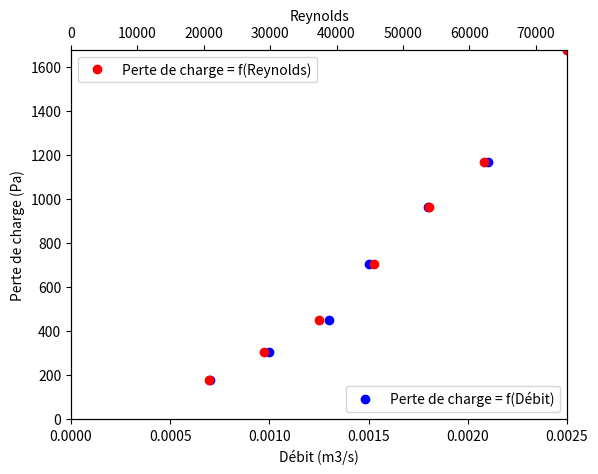

Python code for this plot:
import matplotlib.pyplot as plt

# Débit
x1 = [
    0.0025,
    0.0021,
    0.0018,
    0.0015,
    0.0013,
    0.001,
    0.0007,
]

# Renolds
x2 = [
    74721,
    62267,
    53965,
    45663,
    37360,
    29058,
    20756,
]

# Pression
y1 = [
    1677.51,
    1167.39,
    961.38,
    706.32,
    451.26,
    304.11,
    176.58,
]

# plot
axe_1 = plt.gca()
axe_2 = axe_1.twiny()

axe_1.plot(x1, y1, "bo", label="Perte de charge = f(Débit)")
axe_1.set_xlabel("Débit (m3/s)")
axe_1.set_ylabel("Perte de charge (Pa)")
axe_1.set_xlim(0, max(x1))
axe_1.set_ylim(0, max(y1))
axe_1.legend(loc="lower right")

axe_2.plot(x2, y1, "ro", label="Perte de charge = f(Reynolds)")
axe_2.set_xlabel("Reynolds")
axe_2.set_xlim(0, max(x2))
axe_2.set_ylim(0, max(y1))
axe_2.legend(loc="upper left")

# plot
plt.show()
